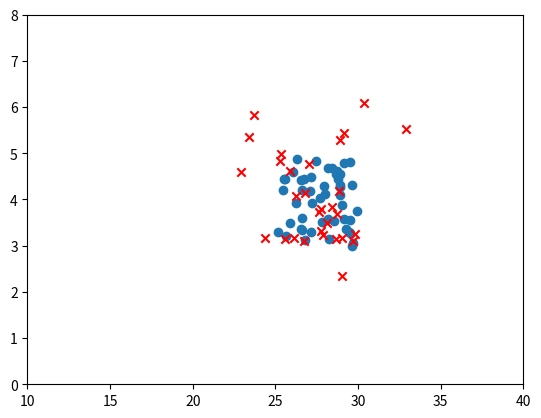
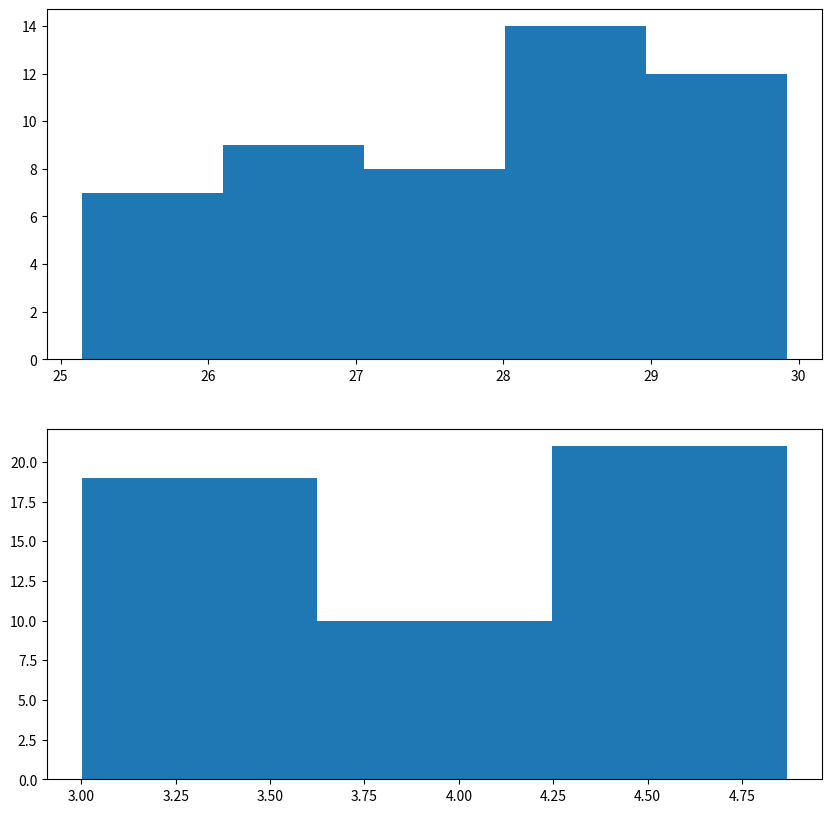

Reproduce these figures in Python, in order.
# Import necessary libraries
import numpy as np
import matplotlib.pyplot as plt
import random

# Generate random dataset for the algorithm analysis
def generate_dataset():
  X_train_list = []
  X_val_list = []
  y_val_list = []

  # Generate the training set containing values considered to be normal
  for i in range(50):
    X_train_list.append([random.uniform(25,30), random.uniform(3,5)])

  X_train = np.array(X_train_list)

  # Generate the validation set of some normal and other anomolous values
  for i in range(20):
    X_val_list.append([random.uniform(25,30), random.uniform(3,5)])
    y_val_list.append(0)
  for i in range(5):
    X_val_list.append([random.uniform(19,27), random.uniform(2,7)])
    y_val_list.append(1)
  for i in range(5):
    X_val_list.append([random.uniform(28,35), random.uniform(2,7)])
    y_val_list.append(1)

  X_val = np.array(X_val_list)
  y_val = np.array(y_val_list)

  return X_train, X_val, y_val

# Initialise Training dataset for training
X_train, X_val, y_val = generate_dataset()

X_train

# Visualise the data
plt.scatter(X_train[:,0], X_train[:, 1], marker='o')
plt.scatter(X_val[:,0], X_val[:, 1], color='r', marker='x')
plt.ylim(0,8)
plt.xlim(10,40)

# Look at the distribution of each of the features in X_train

fig, ax = plt.subplots(2,1, figsize=(10,10))
 
ax[0].hist(X_train[:,0], bins=5) 
ax[1].hist(X_train[:,1], bins=3)
plt.show()

# Get the values if Mean and Variance for the data set
def get_gaussian_distribution(X):
  """
  gets the gaussian distribution of the data

  parameters:
  X (numpy ndarray) : m * n dimensioned unlabeled data

  returns:
  mu () : 1 * n array showing the mean of the data
  var () : 1 * n array showing the variance of the data
  
  """
  m, n = X.shape
  # Compute the mean of each featrue in the data set
  mu = sum(X) / m
  # Compute the variance of each feature in the data set
  var = sum((X-mu)**2) / m
  
  return mu, var

mu, var = get_gaussian_distribution(X_train)

print(f"The mean is {mu}")
print(f"The variance is {var}")

# Get probabilities of features when provided with the array of all observations when provided witht he values of the gaussian distribution 

def get_probabilities(X, mu, var):
  # Initialise the array to hold the probabilities
  p_x_j = np.zeros(len(X))
  
  # Get probabiliities for each observation
  for j in range(len(X)):
    # Initialise the array that will hold the probabilities for each feature associated with the overall observation
    p_x_i = np.zeros(X[j].shape[0])
    for i in range(X[j].shape[0]):
      # Compute the probability of each individual feature
      denom = np.sqrt(2 * np.pi * var[i])
      exp_val = -((X[j][i]-mu[i]) ** 2 )/ (2 * var[i])
      p_x_i[i] = (1 / denom) * np.exp(exp_val)

    # Compute the overall probability of that observation as the product of all the feature probabilities
    p_x_j[j] = np.prod(p_x_i)

  return p_x_j

get_probabilities(X_train, mu, var)
#len(X_train[0].shape)

# Determine the threshold probability below which an observation will be considered abnormal
# The threshold will be considered using the F1 score
def select_threshold(y_val, p_val):

  best_F1 = 0
  best_epsilon = 0
  step_value = (p_val.max() - p_val.min()) / 1000
  # Consider a wide range of theshold values
  for epsilon in np.arange(p_val.min(), p_val.max(), step_value):
    
    predictions = p_val < epsilon
    # Compute the True Positive (tp), False Positive(fp), False Negative(fn)
    tp = sum(predictions[y_val == 1])
    fp = sum(predictions[y_val == 0])
    fn = sum(y_val[predictions == 0])

    precision_score = tp / (tp + fp)
    recall_score = tp / (tp + fn)
    
    #Compute the f1 score for each value of epsilon
    F1 = (2 * precision_score * recall_score) / (precision_score + recall_score)

    if F1 > best_F1:
      best_F1 = F1
      best_epsilon = epsilon

  return best_F1, best_epsilon    


get_probabilities(X_val, mu, var)

F1_score, epsilon = select_threshold(y_val, get_probabilities(X_val, mu, var))
print("F1 Score ", F1_score)
print("Best Epsilon ", epsilon)

